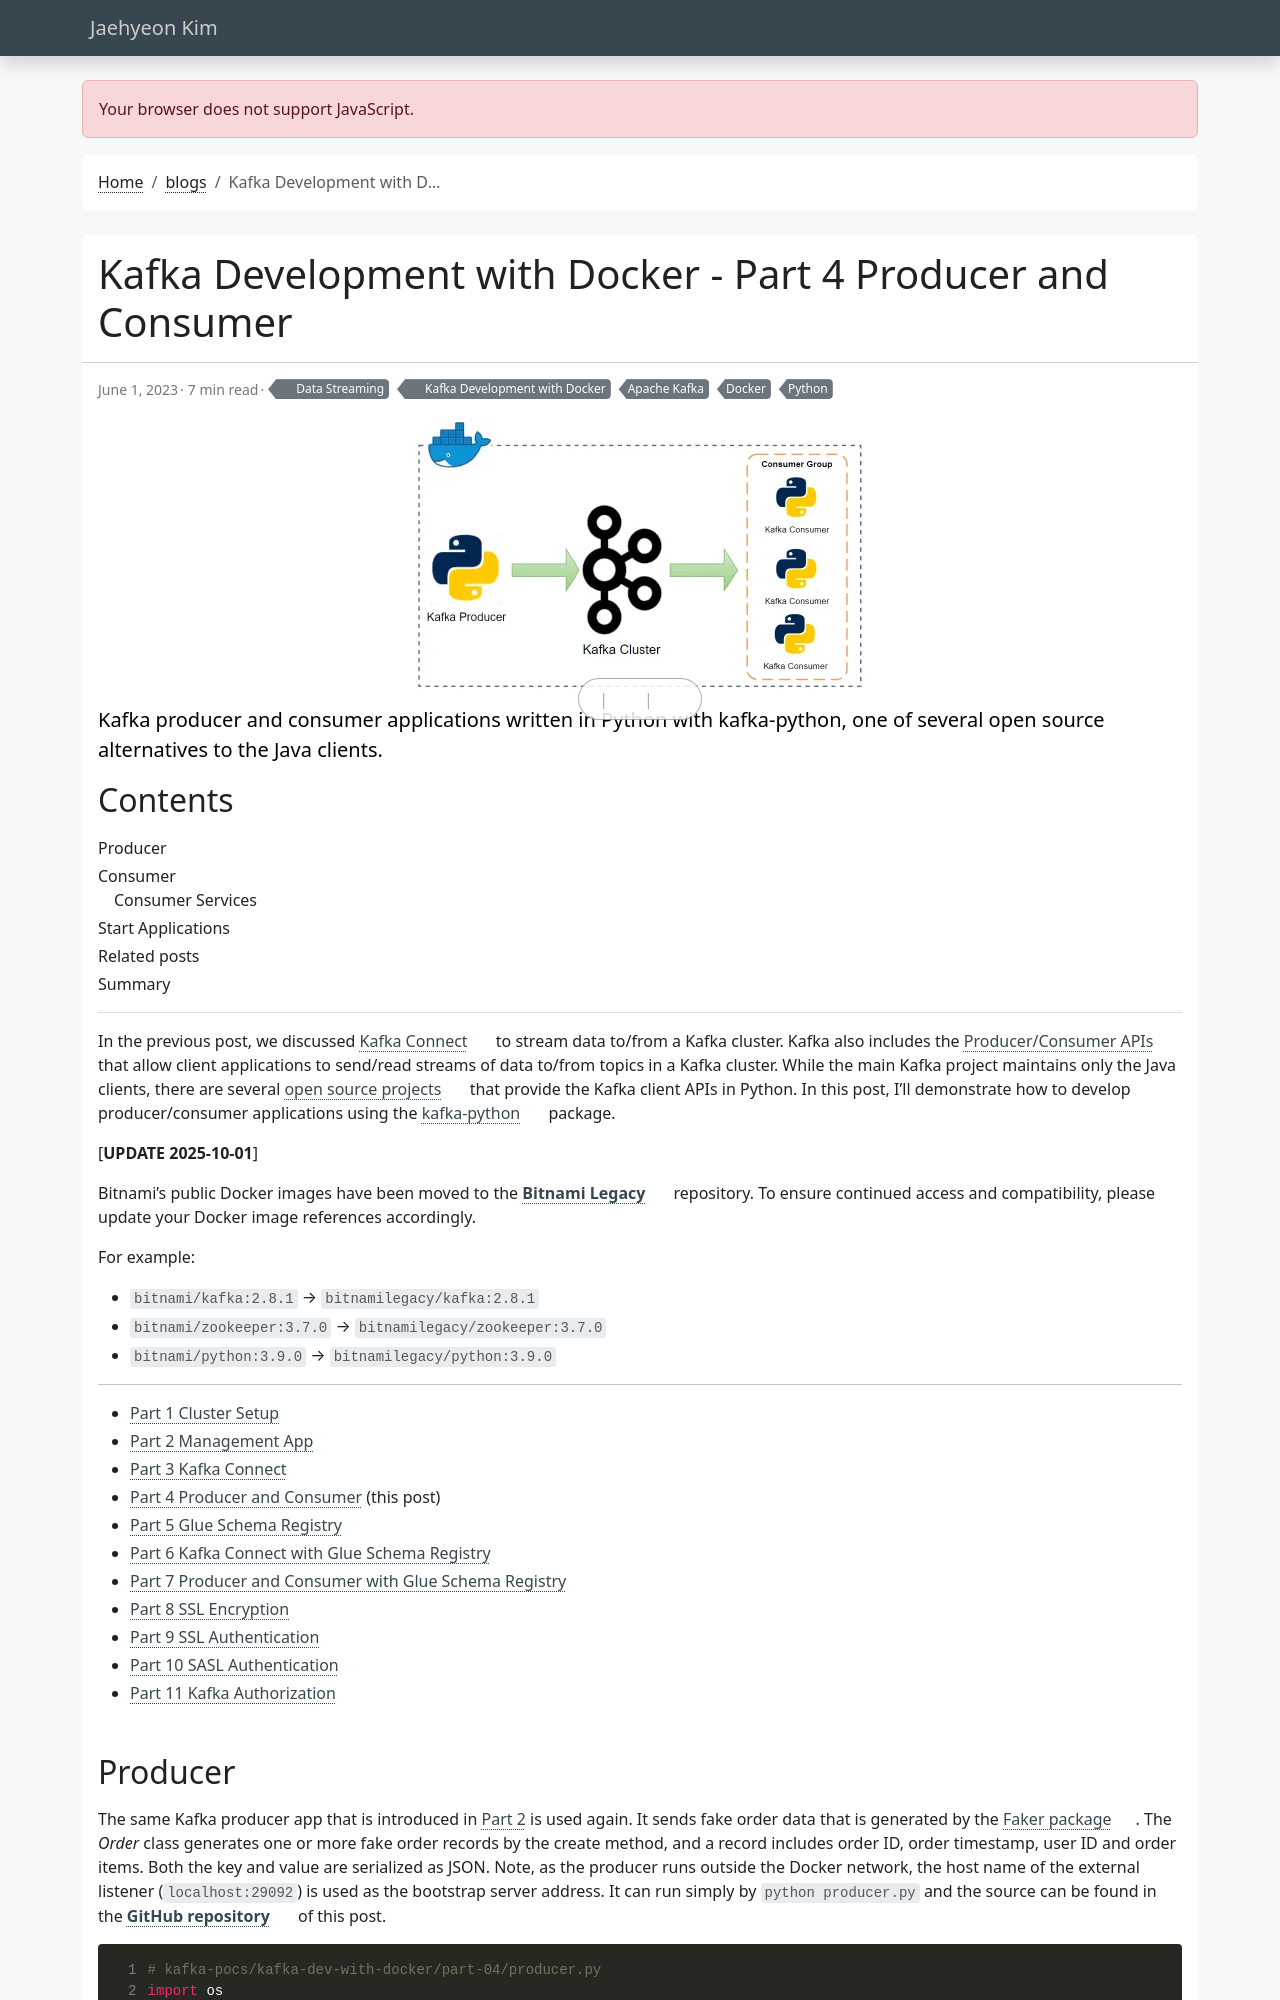

repository: jaehyeon-kim/jaehyeon-kim.github.io · page: blog/2023-06-01-kafka-development-with-docker-part-4/index.html · generator: jekyll

---
title: Kafka Development with Docker - Part 4 Producer and Consumer
date: 2023-06-01
draft: false
featured: false
comment: true
toc: true
series:
  - Kafka Development with Docker
categories:
  - Data Streaming
tags: 
  - Apache Kafka
  - Docker
  - Python
description: Kafka producer and consumer applications written in Python with kafka-python, one of several open source alternatives to the Java clients.
---

In the previous post, we discussed [Kafka Connect](https://kafka.apache.org/documentation/#connect) to stream data to/from a Kafka cluster. Kafka also includes the [Producer/Consumer APIs](https://kafka.apache.org/documentation/#api) that allow client applications to send/read streams of data to/from topics in a Kafka cluster. While the main Kafka project maintains only the Java clients, there are several [open source projects](https://cwiki.apache.org/confluence/display/KAFKA/Clients#Clients-Python) that provide the Kafka client APIs in Python. In this post, I'll demonstrate how to develop producer/consumer applications using the [kafka-python](https://kafka-python.readthedocs.io/en/master/index.html) package.

[**UPDATE 2025-10-01**]

Bitnami's public Docker images have been moved to the [**Bitnami Legacy**](https://hub.docker.com/u/bitnamilegacy) repository. To ensure continued access and compatibility, please update your Docker image references accordingly.

For example:

* `bitnami/kafka:2.8.1` → `bitnamilegacy/kafka:2.8.1`
* `bitnami/zookeeper:3.7.0` → `bitnamilegacy/zookeeper:3.7.0`
* `bitnami/python:3.9.0` → `bitnamilegacy/python:3.9.0`

---


* [Part 1 Cluster Setup](/blog/2023-05-04-kafka-development-with-docker-part-1/)
* [Part 2 Management App](/blog/2023-05-18-kafka-development-with-docker-part-2/)
* [Part 3 Kafka Connect](/blog/2023-05-25-kafka-development-with-docker-part-3/)
* [Part 4 Producer and Consumer](#) (this post)
* [Part 5 Glue Schema Registry](/blog/2023-06-08-kafka-development-with-docker-part-5/)
* [Part 6 Kafka Connect with Glue Schema Registry](/blog/2023-06-15-kafka-development-with-docker-part-6/)
* [Part 7 Producer and Consumer with Glue Schema Registry](/blog/2023-06-22-kafka-development-with-docker-part-7/)
* [Part 8 SSL Encryption](/blog/2023-06-29-kafka-development-with-docker-part-8/)
* [Part 9 SSL Authentication](/blog/2023-07-06-kafka-development-with-docker-part-9/)
* [Part 10 SASL Authentication](/blog/2023-07-13-kafka-development-with-docker-part-10/)
* [Part 11 Kafka Authorization](/blog/2023-07-20-kafka-development-with-docker-part-11/)
